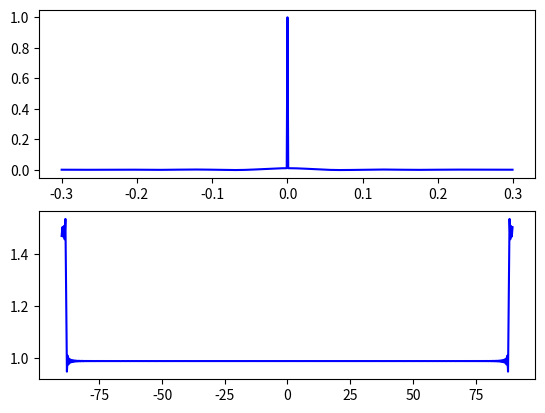

The script that saved this image:
import numpy as np
import matplotlib.pyplot as plt

signalFrec = 1010
NC         = 300
fsC        = 1000
tC         = np.arange(-NC/fsC,NC/fsC,1/fsC)
#signalC    = np.sin(2*np.pi*signalFrec*tC)

fig        = plt.figure()
B=1/(2*(tC[1]-tC[0]))
B=signalFrec

sinc=np.sinc(2*B*tC)
contiAxe = fig.add_subplot(2,1,1)
plt.plot(tC,sinc,'b-')
contiAxe = fig.add_subplot(2,1,2)
plt.plot(NC*tC,np.abs(np.fft.fft(sinc)),'b-')

plt.show()
